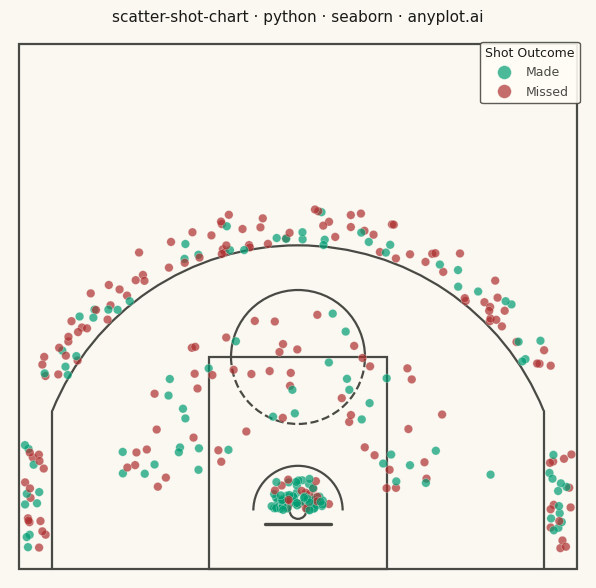

Write Python code to recreate this figure.
""" anyplot.ai
scatter-shot-chart: Basketball Shot Chart
Library: seaborn 0.13.2 | Python 3.13.14
Quality: 83/100 | Created: 2026-06-21
"""

import os

import matplotlib.patches as mpatches
import matplotlib.pyplot as plt
import numpy as np
import pandas as pd
import seaborn as sns
from matplotlib.patches import Arc


# Theme tokens
THEME = os.getenv("ANYPLOT_THEME", "light")
PAGE_BG = "#FAF8F1" if THEME == "light" else "#1A1A17"
ELEVATED_BG = "#FFFDF6" if THEME == "light" else "#242420"
INK = "#1A1A17" if THEME == "light" else "#F0EFE8"
INK_SOFT = "#4A4A44" if THEME == "light" else "#B8B7B0"

# Imprint palette — made shots: brand green (position 1); missed: semantic red anchor
COLOR_MADE = "#009E73"
COLOR_MISSED = "#AE3030"

# Court lines rendered in secondary ink so shot markers stand out
COURT_COLOR = INK_SOFT

# NBA half-court geometry (feet, origin at basket center, y-positive toward half-court)
COURT_LEFT = -25.0
COURT_RIGHT = 25.0
COURT_BOTTOM = -5.25  # baseline (basket hangs 5.25 ft from baseline)
COURT_TOP = 41.75  # half-court line (47 ft total depth)

FT_LINE_Y = 13.75  # free throw line from basket
FT_RADIUS = 6.0  # free throw circle radius
RA_RADIUS = 4.0  # restricted area arc radius
THREE_RADIUS = 23.75  # three-point arc radius from basket
THREE_CORNER_X = 22.0  # corner three-point sideline distance
THREE_CORNER_Y = np.sqrt(THREE_RADIUS**2 - THREE_CORNER_X**2)  # ≈ 8.95

# Data — synthetic shot chart for a versatile NBA wing player
np.random.seed(42)

# At-rim attempts (0–3.5 ft): high make rate
n_rim = 80
rim_angles = np.random.uniform(0, np.pi, n_rim)
rim_dists = np.random.triangular(0.3, 1.5, 3.5, n_rim)
x_rim = rim_dists * np.cos(rim_angles)
y_rim = rim_dists * np.sin(rim_angles)
made_rim = np.random.random(n_rim) < 0.68

# Mid-range two-pointers (8–18 ft)
n_mid = 80
mid_angles = np.random.uniform(np.radians(8), np.radians(172), n_mid)
mid_dists = np.random.uniform(8, 18, n_mid)
x_mid = mid_dists * np.cos(mid_angles)
y_mid = mid_dists * np.sin(mid_angles)
made_mid = np.random.random(n_mid) < 0.42

# Three-point arc attempts (not corners)
n_arc3 = 120
arc3_angles = np.random.uniform(np.radians(28), np.radians(152), n_arc3)
arc3_dists = np.random.uniform(THREE_RADIUS, THREE_RADIUS + 3.5, n_arc3)
x_arc3 = np.clip(arc3_dists * np.cos(arc3_angles), COURT_LEFT + 0.5, COURT_RIGHT - 0.5)
y_arc3 = arc3_dists * np.sin(arc3_angles)
made_arc3 = np.random.random(n_arc3) < 0.36

# Corner three-pointers (both sides)
n_corner = 50
x_corner = np.concatenate(
    [np.random.uniform(22.5, 24.5, n_corner // 2), np.random.uniform(-24.5, -22.5, n_corner // 2)]
)
y_corner = np.random.uniform(-3.5, 6.0, n_corner)
made_corner = np.random.random(n_corner) < 0.40

x_all = np.concatenate([x_rim, x_mid, x_arc3, x_corner])
y_all = np.concatenate([y_rim, y_mid, y_arc3, y_corner])
made_all = np.concatenate([made_rim, made_mid, made_arc3, made_corner])

df = pd.DataFrame(
    {
        "x": x_all,
        "y": y_all,
        "Outcome": pd.Categorical(np.where(made_all, "Made", "Missed"), categories=["Made", "Missed"]),
    }
)

# Plot — square canvas (2400 × 2400 px) matches the near-square half-court footprint
sns.set_theme(
    style="ticks",
    rc={
        "figure.facecolor": PAGE_BG,
        "axes.facecolor": PAGE_BG,
        "axes.edgecolor": INK_SOFT,
        "axes.labelcolor": INK,
        "text.color": INK,
        "xtick.color": INK_SOFT,
        "ytick.color": INK_SOFT,
        "grid.color": INK,
        "grid.alpha": 0.15,
        "legend.facecolor": ELEVATED_BG,
        "legend.edgecolor": INK_SOFT,
    },
)

fig, ax = plt.subplots(figsize=(6, 6), dpi=400)
ax.set_facecolor(PAGE_BG)

# Draw NBA half-court (standard 50 ft × 47 ft)
lw = 1.6

court_rect = mpatches.Rectangle(
    (COURT_LEFT, COURT_BOTTOM), 50, 47, linewidth=lw, edgecolor=COURT_COLOR, facecolor="none", zorder=2
)
ax.add_patch(court_rect)

paint_rect = mpatches.Rectangle(
    (-8, COURT_BOTTOM), 16, 19, linewidth=lw, edgecolor=COURT_COLOR, facecolor="none", zorder=2
)
ax.add_patch(paint_rect)

# Free throw circle — upper arc solid, lower arc dashed
ax.add_patch(
    Arc(
        (0, FT_LINE_Y),
        2 * FT_RADIUS,
        2 * FT_RADIUS,
        angle=0,
        theta1=0,
        theta2=180,
        color=COURT_COLOR,
        linewidth=lw,
        zorder=2,
    )
)
ax.add_patch(
    Arc(
        (0, FT_LINE_Y),
        2 * FT_RADIUS,
        2 * FT_RADIUS,
        angle=0,
        theta1=180,
        theta2=360,
        color=COURT_COLOR,
        linewidth=lw,
        linestyle="--",
        zorder=2,
    )
)

# Restricted area arc
ax.add_patch(
    Arc((0, 0), 2 * RA_RADIUS, 2 * RA_RADIUS, angle=0, theta1=0, theta2=180, color=COURT_COLOR, linewidth=lw, zorder=2)
)

# Three-point line: arc + corner straight sections
theta1_three = np.degrees(np.arctan2(THREE_CORNER_Y, THREE_CORNER_X))
ax.add_patch(
    Arc(
        (0, 0),
        2 * THREE_RADIUS,
        2 * THREE_RADIUS,
        angle=0,
        theta1=theta1_three,
        theta2=180 - theta1_three,
        color=COURT_COLOR,
        linewidth=lw,
        zorder=2,
    )
)
ax.plot([THREE_CORNER_X, THREE_CORNER_X], [COURT_BOTTOM, THREE_CORNER_Y], color=COURT_COLOR, linewidth=lw, zorder=2)
ax.plot([-THREE_CORNER_X, -THREE_CORNER_X], [COURT_BOTTOM, THREE_CORNER_Y], color=COURT_COLOR, linewidth=lw, zorder=2)

# Backboard (face sits 1.25 ft behind basket center, 6 ft wide)
ax.plot([-3, 3], [-1.25, -1.25], color=COURT_COLOR, linewidth=lw * 1.5, zorder=2)

# Basket (rim 18 in diameter ≈ 0.75 ft radius)
ax.add_patch(mpatches.Circle((0, 0), radius=0.75, linewidth=lw, edgecolor=COURT_COLOR, facecolor="none", zorder=2))

# Shot markers
palette = {"Made": COLOR_MADE, "Missed": COLOR_MISSED}
sns.scatterplot(
    data=df,
    x="x",
    y="y",
    hue="Outcome",
    palette=palette,
    s=38,
    alpha=0.70,
    edgecolors=PAGE_BG,
    linewidth=0.25,
    zorder=3,
    ax=ax,
)

# Style
ax.set_aspect("equal")
ax.set_xlim(COURT_LEFT - 0.8, COURT_RIGHT + 0.8)
ax.set_ylim(COURT_BOTTOM - 0.8, COURT_TOP + 0.8)
ax.set_xlabel("")
ax.set_ylabel("")
ax.tick_params(axis="both", which="both", bottom=False, left=False, labelbottom=False, labelleft=False)

for spine in ax.spines.values():
    spine.set_visible(False)

# Legend
legend = ax.legend(
    fontsize=9,
    title="Shot Outcome",
    title_fontsize=9,
    loc="upper right",
    markerscale=1.6,
    framealpha=0.9,
    facecolor=ELEVATED_BG,
    edgecolor=INK_SOFT,
)
legend.get_title().set_color(INK)
for text in legend.get_texts():
    text.set_color(INK_SOFT)

title = "scatter-shot-chart · python · seaborn · anyplot.ai"
ax.set_title(title, fontsize=11, fontweight="medium", color=INK, pad=10)

fig.subplots_adjust(top=0.94, bottom=0.02, left=0.02, right=0.98)
plt.savefig(f"plot-{THEME}.png", dpi=400, facecolor=PAGE_BG)
plt.close()
